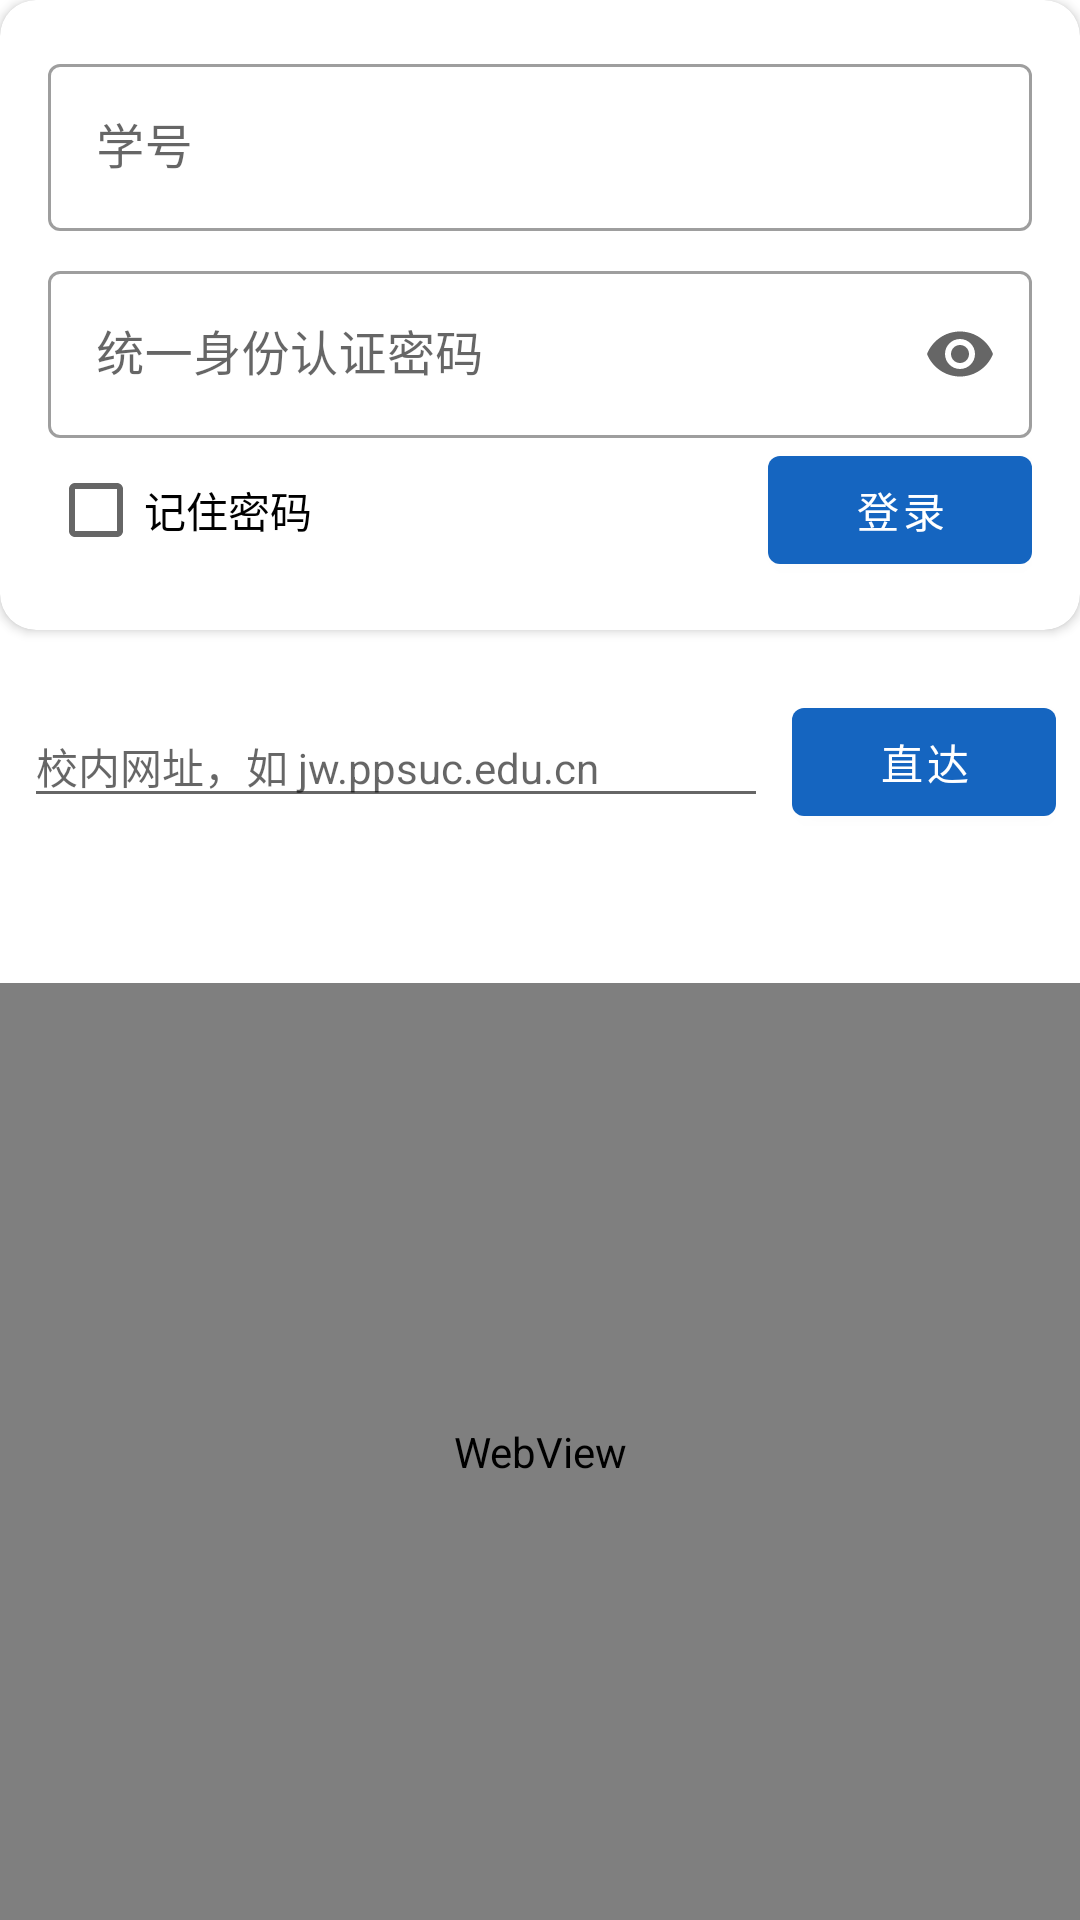

Reconstruct the res/layout file that produces this screen, plus the resources it refers to.
<!-- AndroidManifest.xml: application theme Theme.Toolbox -->
<!-- res/layout/activity_webvpn.xml -->
<?xml version="1.0" encoding="utf-8"?>
<LinearLayout xmlns:android="http://schemas.android.com/apk/res/android"
    android:layout_width="match_parent"
    android:layout_height="match_parent"
    android:orientation="vertical">

    <include layout="@layout/login_card" />

    <LinearLayout
        android:layout_width="match_parent"
        android:layout_height="wrap_content"
        android:gravity="center_vertical"
        android:orientation="horizontal"
        android:padding="8dp">

        <EditText
            android:id="@+id/urlInput"
            android:layout_width="0dp"
            android:layout_height="wrap_content"
            android:layout_weight="1"
            android:hint="校内网址，如 jw.ppsuc.edu.cn"
            android:imeOptions="actionGo"
            android:inputType="textUri"
            android:textSize="14sp" />

        <com.google.android.material.button.MaterialButton
            android:id="@+id/goBtn"
            android:layout_width="wrap_content"
            android:layout_height="wrap_content"
            android:layout_marginStart="8dp"
            android:text="直达" />
    </LinearLayout>

    <TextView
        android:id="@+id/status"
        android:layout_width="match_parent"
        android:layout_height="wrap_content"
        android:padding="12dp"
        android:textColor="#757575"
        android:textSize="13sp" />

    <WebView
        android:id="@+id/web"
        android:layout_width="match_parent"
        android:layout_height="0dp"
        android:layout_weight="1" />
</LinearLayout>
<!-- res/layout/login_card.xml (included above) -->
<?xml version="1.0" encoding="utf-8"?>
<com.google.android.material.card.MaterialCardView xmlns:android="http://schemas.android.com/apk/res/android"
    xmlns:app="http://schemas.android.com/apk/res-auto"
    android:id="@+id/loginCard"
    android:layout_width="match_parent"
    android:layout_height="wrap_content"
    android:layout_marginBottom="12dp"
    app:cardCornerRadius="12dp"
    app:cardElevation="2dp">

    <LinearLayout
        android:layout_width="match_parent"
        android:layout_height="wrap_content"
        android:orientation="vertical"
        android:padding="16dp">

        <com.google.android.material.textfield.TextInputLayout
            style="@style/Widget.MaterialComponents.TextInputLayout.OutlinedBox"
            android:layout_width="match_parent"
            android:layout_height="wrap_content">

            <com.google.android.material.textfield.TextInputEditText
                android:id="@+id/xhInput"
                android:layout_width="match_parent"
                android:layout_height="wrap_content"
                android:hint="学号"
                android:inputType="text" />
        </com.google.android.material.textfield.TextInputLayout>

        <com.google.android.material.textfield.TextInputLayout
            style="@style/Widget.MaterialComponents.TextInputLayout.OutlinedBox"
            android:layout_width="match_parent"
            android:layout_height="wrap_content"
            android:layout_marginTop="8dp"
            app:endIconMode="password_toggle">

            <com.google.android.material.textfield.TextInputEditText
                android:id="@+id/pwdInput"
                android:layout_width="match_parent"
                android:layout_height="wrap_content"
                android:hint="统一身份认证密码"
                android:inputType="textPassword" />
        </com.google.android.material.textfield.TextInputLayout>

        <LinearLayout
            android:layout_width="match_parent"
            android:layout_height="wrap_content"
            android:gravity="center_vertical"
            android:orientation="horizontal">

            <CheckBox
                android:id="@+id/rememberPwd"
                android:layout_width="wrap_content"
                android:layout_height="wrap_content"
                android:text="记住密码" />

            <View
                android:layout_width="0dp"
                android:layout_height="1dp"
                android:layout_weight="1" />

            <com.google.android.material.button.MaterialButton
                android:id="@+id/loginBtn"
                android:layout_width="wrap_content"
                android:layout_height="wrap_content"
                android:text="登录" />
        </LinearLayout>
    </LinearLayout>
</com.google.android.material.card.MaterialCardView>
<!-- resources referenced by this layout -->
<resources>
  <style name="Theme.Toolbox" parent="Theme.MaterialComponents.Light.DarkActionBar">
          <item name="colorPrimary">#1565C0</item>
          <item name="colorPrimaryVariant">#0D47A1</item>
          <item name="colorOnPrimary">#FFFFFF</item>
          <item name="colorSecondary">#00897B</item>
          <item name="android:statusBarColor">#0D47A1</item>
      </style>
</resources>
